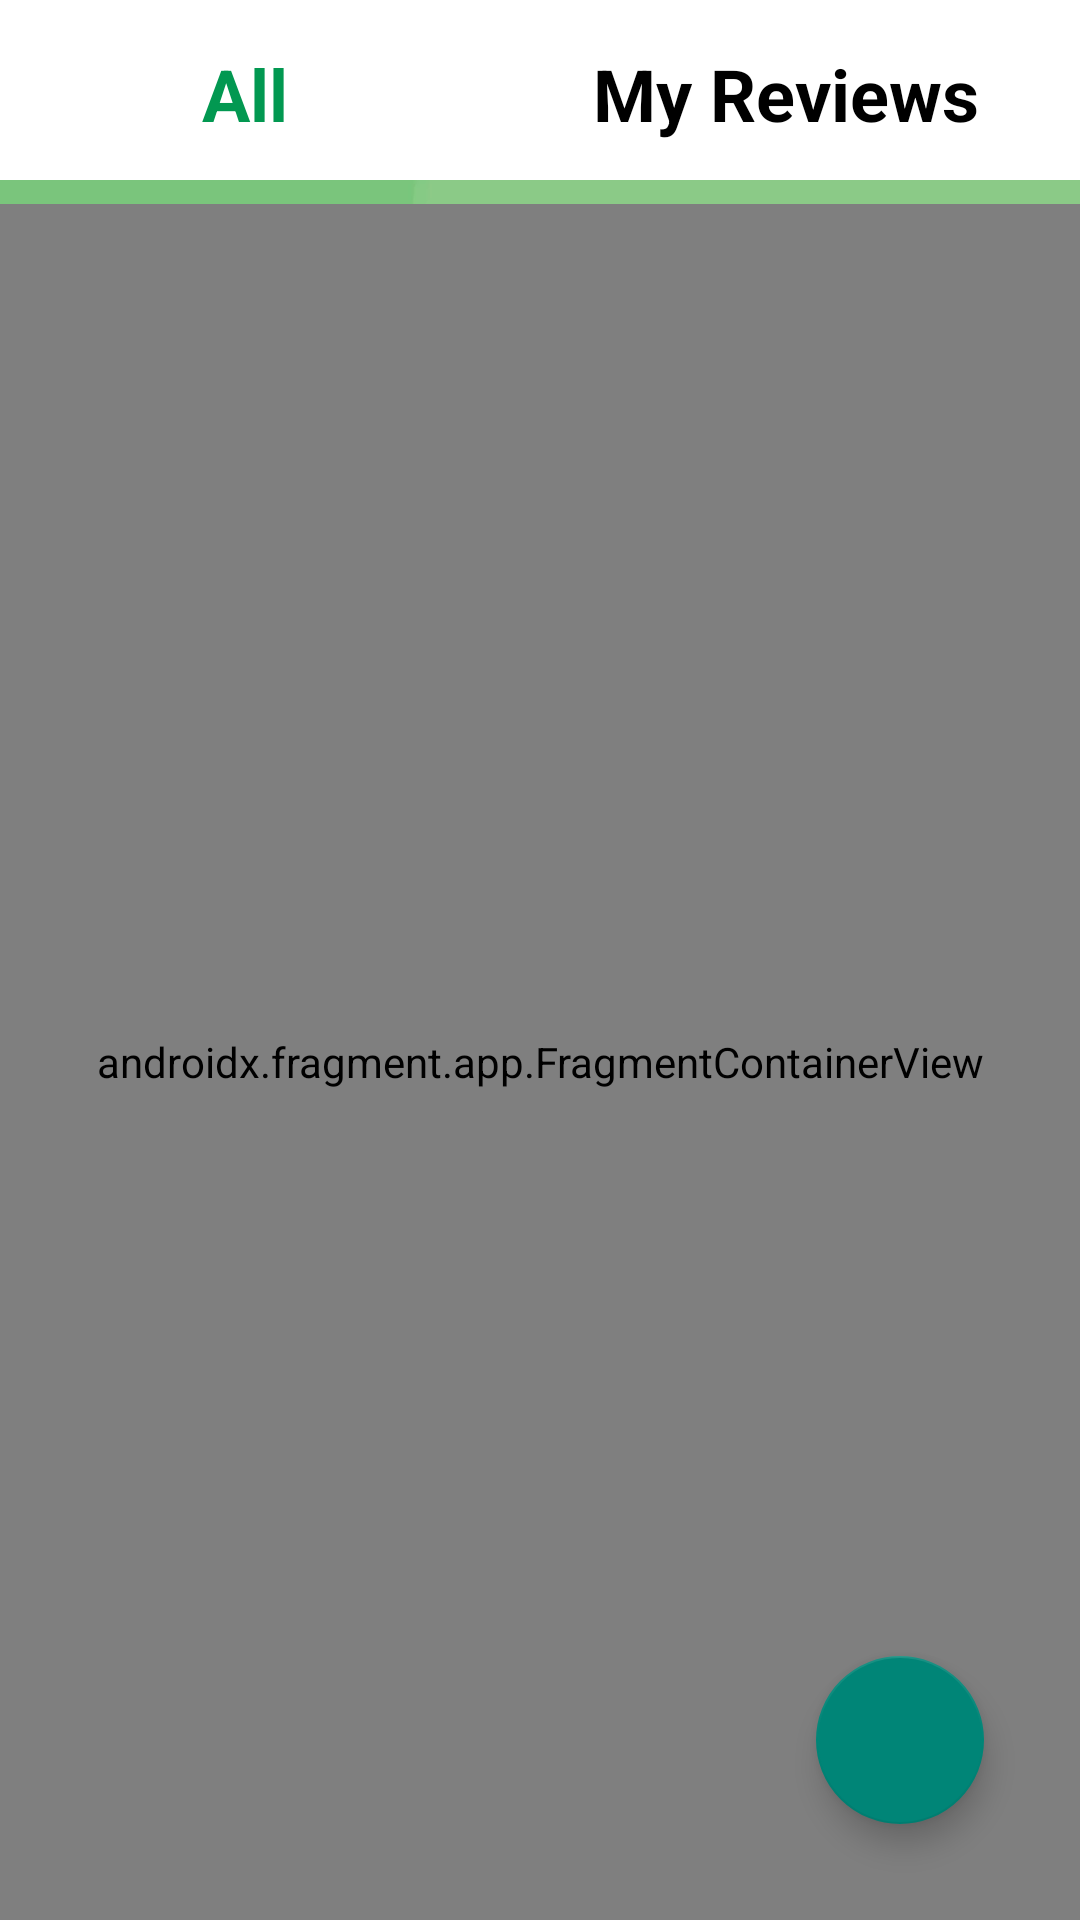

Reconstruct the res/layout file that produces this screen, plus the resources it refers to.
<!-- AndroidManifest.xml: application theme Theme.HealingWords -->
<!-- res/layout/activity_show_reviews.xml -->
<?xml version="1.0" encoding="utf-8"?>
<androidx.constraintlayout.widget.ConstraintLayout xmlns:android="http://schemas.android.com/apk/res/android"
    xmlns:app="http://schemas.android.com/apk/res-auto"
    xmlns:tools="http://schemas.android.com/tools"
    android:layout_width="match_parent"
    android:layout_height="match_parent"
    android:background="@drawable/bg">

    <LinearLayout
        android:id="@+id/linearLayout"
        android:layout_width="match_parent"
        android:layout_height="60dp"
        android:background="@drawable/white_bg"
        android:foregroundTint="@color/background"
        android:orientation="horizontal"
        app:layout_constraintEnd_toEndOf="parent"
        app:layout_constraintStart_toStartOf="parent"
        app:layout_constraintTop_toTopOf="parent">

        <TextView
            android:id="@+id/fragSelectReviewAll"
            android:layout_width="wrap_content"
            android:layout_height="wrap_content"
            android:layout_marginTop="15dp"
            android:layout_weight="2"
            android:text="@string/all"
            android:textAlignment="center"
            android:textColor="@color/themePrimary"
            android:textSize="24sp"
            android:textStyle="bold" />

        <TextView
            android:id="@+id/fragSelectReviewMy"
            android:layout_width="wrap_content"
            android:layout_height="wrap_content"
            android:layout_marginTop="15dp"
            android:layout_weight="1"
            android:text="@string/myReviews"
            android:textAlignment="center"
            android:textColor="#000000"
            android:textSize="24sp"
            android:textStyle="bold"/>

    </LinearLayout>

    <androidx.fragment.app.FragmentContainerView
        android:id="@+id/fragmentContainerView"
        android:name="com.example.healingwords.ShowAllReviews"
        android:layout_width="match_parent"
        android:layout_height="0dp"
        android:layout_marginTop="8dp"
        app:layout_constraintBottom_toBottomOf="parent"
        app:layout_constraintEnd_toEndOf="parent"
        app:layout_constraintStart_toStartOf="parent"
        app:layout_constraintTop_toBottomOf="@+id/linearLayout"
        tools:layout="@layout/fragment_show_all_reviews" />

    <com.google.android.material.floatingactionbutton.FloatingActionButton
        android:id="@+id/fabAddReviewBtn"
        android:layout_width="wrap_content"
        android:layout_height="wrap_content"
        android:layout_marginEnd="32dp"
        android:layout_marginBottom="32dp"
        android:clickable="true"
        android:contentDescription="@string/AddButton"
        android:focusable="true"
        app:layout_constraintBottom_toBottomOf="parent"
        app:layout_constraintEnd_toEndOf="parent"
        app:layout_constraintHorizontal_bias="1.0"
        app:layout_constraintStart_toStartOf="parent"
        app:srcCompat="@drawable/ic_baseline_add_24" />

</androidx.constraintlayout.widget.ConstraintLayout>
<!-- res/layout/fragment_show_all_reviews.xml (included above) -->
<?xml version="1.0" encoding="utf-8"?>
<androidx.constraintlayout.widget.ConstraintLayout xmlns:android="http://schemas.android.com/apk/res/android"
    xmlns:app="http://schemas.android.com/apk/res-auto"
    xmlns:tools="http://schemas.android.com/tools"
    android:layout_width="match_parent"
    android:layout_height="wrap_content"
    android:background="@drawable/bg">


    <androidx.constraintlayout.widget.ConstraintLayout
        android:id="@+id/constraintLayout"
        android:layout_width="400dp"
        android:layout_height="87dp"
        android:layout_marginTop="8dp"
        android:background="@drawable/rounded_corner"
        app:layout_constraintEnd_toEndOf="parent"
        app:layout_constraintStart_toStartOf="parent"
        app:layout_constraintTop_toTopOf="parent">

        <RatingBar
            android:id="@+id/bigStar"
            android:layout_width="wrap_content"
            android:layout_height="wrap_content"
            android:layout_marginStart="28dp"
            android:layout_marginTop="12dp"
            android:contentDescription="@string/dummyRating"
            android:numStars="1"
            android:progressBackgroundTint="@color/reviewStars"
            android:progressTint="@color/reviewStars"
            android:rating="1"
            app:layout_constraintStart_toStartOf="parent"
            app:layout_constraintTop_toTopOf="parent" />

        <TextView
            android:id="@+id/totalRating"
            android:layout_width="0dp"
            android:layout_height="wrap_content"
            android:layout_marginStart="64dp"
            android:layout_marginTop="12dp"
            android:layout_weight="1"
            android:text="@string/dummyRating"
            android:textAlignment="textStart"
            android:textSize="24sp"
            app:layout_constraintStart_toStartOf="@+id/bigStar"
            app:layout_constraintTop_toTopOf="@+id/bigStar" />

    </androidx.constraintlayout.widget.ConstraintLayout>

    <androidx.recyclerview.widget.RecyclerView
        android:id="@+id/rvShowReviews"
        android:layout_width="match_parent"
        android:layout_height="0dp"
        android:layout_marginStart="8dp"
        android:layout_marginTop="8dp"
        android:layout_marginEnd="8dp"
        android:paddingBottom="100dp"
        app:layout_constraintEnd_toEndOf="parent"
        app:layout_constraintStart_toStartOf="parent"
        app:layout_constraintTop_toBottomOf="@+id/constraintLayout"
        tools:listitem="@layout/show_review_item" />

</androidx.constraintlayout.widget.ConstraintLayout>
<!-- res/layout/show_review_item.xml (included above) -->
<?xml version="1.0" encoding="utf-8"?>
<androidx.constraintlayout.widget.ConstraintLayout xmlns:android="http://schemas.android.com/apk/res/android"
    xmlns:app="http://schemas.android.com/apk/res-auto"
    xmlns:tools="http://schemas.android.com/tools"
    android:id="@+id/constraintLayout2"
    android:layout_width="match_parent"
    android:layout_height="wrap_content"
    android:layout_marginTop="24dp"
    android:background="@drawable/rounded_corner"
    android:backgroundTint="@color/background"
    android:paddingBottom="20dp">

    <TextView
        android:id="@+id/rating2_text2"
        android:layout_width="wrap_content"
        android:layout_height="wrap_content"
        android:layout_marginTop="24dp"
        android:contentDescription="@string/lorem"
        android:paddingStart="24dp"
        android:paddingLeft="24dp"
        android:paddingRight="24dp"
        android:text="@string/loading"
        android:textSize="16sp"
        app:layout_constraintStart_toStartOf="parent"
        app:layout_constraintTop_toBottomOf="@+id/user" />

    <ImageView
        android:id="@+id/edit3"
        android:layout_width="34dp"
        android:layout_height="33dp"


        android:layout_marginStart="320dp"
        android:layout_marginTop="24dp"
        android:layout_marginBottom="16dp"
        android:contentDescription="@string/edit"
        app:layout_constraintBottom_toBottomOf="parent"
        app:layout_constraintEnd_toStartOf="@+id/delete3"
        app:layout_constraintStart_toStartOf="parent"
        app:layout_constraintTop_toBottomOf="@+id/rating2_text2"
        app:layout_constraintVertical_bias="0.0"
        app:srcCompat="@drawable/baseline_edit_note_24"
        tools:visibility="visible" />

    <RatingBar
        android:id="@+id/rating"
        style="@android:style/Widget.DeviceDefault.Light.RatingBar.Indicator"
        android:layout_width="wrap_content"
        android:layout_height="wrap_content"
        android:layout_marginTop="16dp"
        android:layout_marginEnd="24dp"
        android:progressTint="@color/reviewStars"
        android:rating="5"
        android:rotationY="180"
        app:layout_constraintEnd_toEndOf="parent"
        app:layout_constraintHorizontal_bias="1.0"
        app:layout_constraintStart_toEndOf="@+id/user"
        app:layout_constraintTop_toTopOf="parent" />

    <TextView
        android:id="@+id/user"
        android:layout_width="170dp"
        android:layout_height="wrap_content"
        android:layout_marginStart="24dp"
        android:layout_marginTop="24dp"
        android:contentDescription="@string/user"
        android:text="@string/loading"
        android:textColor="@color/success"
        android:textSize="20sp"
        android:textStyle="bold"
        app:layout_constraintStart_toStartOf="parent"
        app:layout_constraintTop_toTopOf="parent" />

    <ImageView
        android:id="@+id/delete3"
        android:layout_width="30dp"
        android:layout_height="30dp"
        android:layout_marginStart="8dp"
        android:layout_marginTop="24dp"
        android:layout_marginEnd="16dp"
        android:layout_marginBottom="16dp"
        android:contentDescription="@string/delete"
        app:layout_constraintBottom_toBottomOf="parent"
        app:layout_constraintEnd_toEndOf="parent"
        app:layout_constraintStart_toEndOf="@+id/edit3"
        app:layout_constraintTop_toBottomOf="@+id/rating2_text2"
        app:layout_constraintVertical_bias="0.0"
        app:srcCompat="@drawable/baseline_delete_forever_24" />

    <TextView
        android:id="@+id/reviewListItemDocName"
        android:layout_width="wrap_content"
        android:layout_height="wrap_content"
        android:layout_marginTop="16dp"
        android:layout_marginEnd="16dp"
        android:contentDescription="@string/docName"
        android:text="@string/loading"
        android:textColor="@color/black"
        app:layout_constraintBottom_toBottomOf="parent"
        app:layout_constraintEnd_toEndOf="parent"
        app:layout_constraintTop_toBottomOf="@+id/edit3" />
</androidx.constraintlayout.widget.ConstraintLayout>
<!-- resources referenced by this layout -->
<resources>
  <color name="background">#F1F5F4</color>
  <color name="black">#FF000000</color>
  <color name="reviewStars">#FBBF4B</color>
  <color name="success">#029851</color>
  <color name="themePrimary">#029851</color>
  <!-- drawable baseline_delete_forever_24 (drawable) -->
  <vector android:height="24dp" android:tint="#FF2A2A"
      android:viewportHeight="24" android:viewportWidth="24"
      android:width="24dp" xmlns:android="http://schemas.android.com/apk/res/android">
      <path android:fillColor="@android:color/white" android:pathData="M6,19c0,1.1 0.9,2 2,2h8c1.1,0 2,-0.9 2,-2L18,7L6,7v12zM8.46,11.88l1.41,-1.41L12,12.59l2.12,-2.12 1.41,1.41L13.41,14l2.12,2.12 -1.41,1.41L12,15.41l-2.12,2.12 -1.41,-1.41L10.59,14l-2.13,-2.12zM15.5,4l-1,-1h-5l-1,1L5,4v2h14L19,4z"/>
  </vector>
  <!-- drawable baseline_edit_note_24 (drawable) -->
  <vector android:height="48dp" android:tint="#2A7FFF"
      android:viewportHeight="24" android:viewportWidth="24"
      android:width="48dp" xmlns:android="http://schemas.android.com/apk/res/android">
      <path android:fillColor="@android:color/white" android:pathData="M3,10h11v2H3V10zM3,8h11V6H3V8zM3,16h7v-2H3V16zM18.01,12.87l0.71,-0.71c0.39,-0.39 1.02,-0.39 1.41,0l0.71,0.71c0.39,0.39 0.39,1.02 0,1.41l-0.71,0.71L18.01,12.87zM17.3,13.58l-5.3,5.3V21h2.12l5.3,-5.3L17.3,13.58z"/>
  </vector>
  <!-- drawable bg: webp bitmap (drawable, 5734 bytes) -->
  <!-- drawable rounded_corner (drawable) -->
  <?xml version="1.0" encoding="UTF-8"?>
  <shape xmlns:android="http://schemas.android.com/apk/res/android">
      <solid android:color="#FFFFFF"/>
      <stroke android:width="3dp" android:color="#ffffff" />
      <corners android:radius="25dp"/>
      <padding android:left="0dp" android:top="0dp" android:right="0dp" android:bottom="0dp" />
  </shape>
  <!-- drawable white_bg (drawable) -->
  <?xml version="1.0" encoding="utf-8"?>
  <shape xmlns:android="http://schemas.android.com/apk/res/android">
      <solid android:color="#FFFFFF"/>
      <stroke android:width="3dp" android:color="#ffffff" />
      <padding android:left="0dp" android:top="0dp" android:right="0dp" android:bottom="0dp" />
  </shape>
  <string name="AddButton">Add Comment </string>
  <string name="all">All</string>
  <string name="delete">Delete</string>
  <string name="docName">Dr. Name</string>
  <string name="dummyRating">Loading...</string>
  <string name="edit">Edit</string>
  <string name="loading">Loading...</string>
  <string name="lorem">Lorem ipsum dolor sit amet, consectetur adipiscing elit, sed do eiusmod tempor incididunt ut labore et dolore magna aliqua</string>
  <string name="myReviews">My Reviews</string>
  <string name="user">User</string>
  <style name="Theme.HealingWords" parent="Theme.AppCompat.Light.NoActionBar">
          
          <item name="colorPrimary">@color/themePrimary</item>
          <item name="colorPrimaryVariant">@color/themePrimary</item>
          <item name="colorOnPrimary">@color/white</item>
          
          <item name="android:statusBarColor">?attr/colorPrimaryVariant</item>
          
      </style>
  <color name="white">#FFFFFFFF</color>
</resources>
